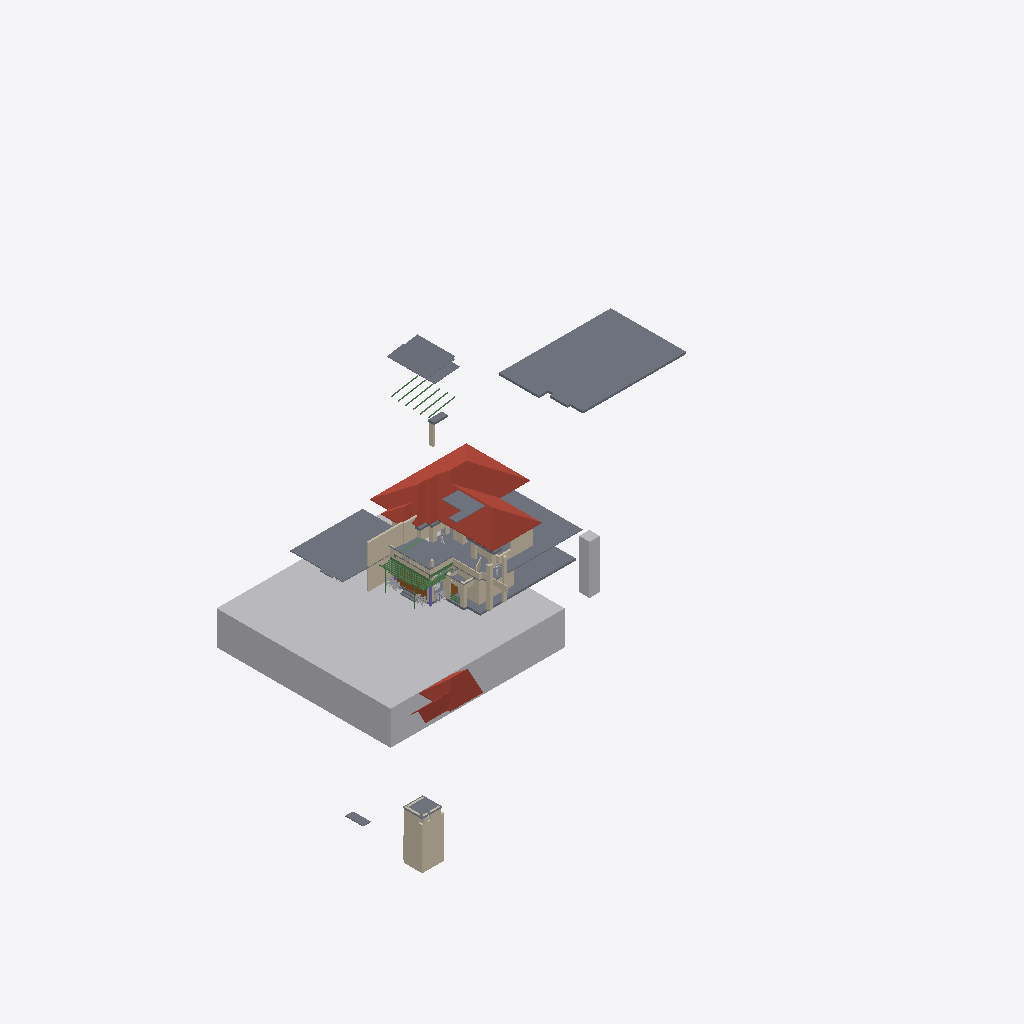
Isometric view of an IFC building model (IFC-SPF (STEP), schema IFC4X3, length unit metre), seen from the south-west, elements coloured by IFC class: 44 walls (beige), 18 slabs (grey), 14 beams (green), 11 other elements (light grey), 3 roofs (red-brown), 2 doors (brown), 1 column (violet).
Extent 82.4 m × 54.0 m × 34.1 m (x, y, z). Storeys (1): My Storey at 0.00 m. Elements (236): 103 IfcWall, 45 IfcBeam, 30 IfcSystemFurnitureElement, 18 IfcSlab, 10 IfcBuildingElementProxy, 9 IfcFurniture, 9 IfcGeographicElement, 3 IfcDoor, 3 IfcRoof, 2 IfcColumn, 2 IfcWindow, 1 IfcElectricAppliance.

HEADER;
FILE_DESCRIPTION(('ViewDefinition[DesignTransferView]'),'2;1');
FILE_NAME('Haroon.ifc','2026-10-08T12:15:28+05:30',(''),(''),'IfcOpenShell 0.8.5','Bonsai 0.8.5','Nobody');
FILE_SCHEMA(('IFC4X3'));
ENDSEC;
DATA;
#1=IFCPROJECT('3Nc$W10oX39R9nokYWVXQQ',$,'My Project',$,$,$,$,(#10,#22),#5);
#27=IFCSITE('18E0QpV1vAqhpxqK4cBvm$',$,'My Site',$,$,#50,$,$,$,$,$,$,$,$);
#33=IFCBUILDING('39LUp5juL5SBeUfotbM0rp',$,'My Building',$,$,#56,$,$,$,$,$,$);
#39=IFCBUILDINGSTOREY('1eJWHZHV9FMAU2qxsD42Cb',$,'My Storey',$,$,#62,$,$,$,$);
#48595=IFCGEOGRAPHICELEMENT('3K844ywfjD5Ah7F8qUxqXp',$,'Site',$,$,#49242,#48596,$,.TERRAIN.);
#5312=IFCSLAB('2b_Ov4p8n4Kxhq96PA15Hu',$,'Slab',$,$,#5770,#5323,$,$);
#8278=IFCROOF('0Ckg7UAZbBKun62f2j7pe2',$,'Roof',$,$,#33831,#24765,$,.HIP_ROOF.);
#6425=IFCSLAB('0C2jN_qQv7owYD$1$sZ9PH',$,'Slab',$,$,#33071,#6436,$,$);
#5585=IFCSLAB('3Lec81A1D3mfX5id$wjT5j',$,'Slab',$,$,#5805,#5596,$,$);
#5281=IFCSLAB('3o6ScKJL91VevtMnR2ZcPa',$,'Slab',$,$,#5311,#5296,$,$);
#38656=IFCSLAB('2Lget6UETE8RpENVywaiD1',$,'Slab',$,$,#51446,#38669,$,$);
#55904=IFCTRANSPORTELEMENT('12_casls15lwi47BZF7Gfs',$,'1.5m lift',$,$,#55919,#55905,$,.ELEVATOR.);
#24798=IFCROOF('3wIGUj0Yb1LASYur3dcgrZ',$,'Roof',$,$,#37145,#25017,$,.GABLE_ROOF.);
#50251=IFCWALL('00rUyc_3X4yhHfnQl7kZfc',$,'Wall',$,$,#50334,#50262,$,$);
#50713=IFCSLAB('0j$a2GdLX1tQ45DgcbFy2Y',$,'Slab',$,$,#52824,#50724,$,$);
#24103=IFCWALL('0JSIDsLWXF9ha67do1gI43',$,'Wall',$,$,#37200,#24114,$,$);
#23862=IFCWALL('3sxJtDxd93pR43rLQO6R4E',$,'Wall',$,$,#37195,#23873,$,$);
#28086=IFCSLAB('1$HgLsGhL0zfPs1TGbegBL',$,'Slab',$,$,#52814,#28097,$,$);
#30391=IFCROOF('3ss7dwWaLC_gONAs23LV2K',$,'Roof',$,$,#37140,#30463,$,.GABLE_ROOF.);
#9701=IFCWALL('1VHn9$y9PAPB3_K66AQzeJ',$,'Wall',$,$,#9743,#9712,$,$);
#24773=IFCSLAB('0vVWqPLIv9_Qm__TqcTQQa',$,'Slab',$,$,#37150,#24784,$,$);
#27949=IFCWALL('0ln$MVC6P0QPfo7zNPSmAB',$,'Wall',$,$,#33983,#27960,$,$);
#4924=IFCWALL('2g5QwPxf1C2O48vwK8BgEm',$,'Wall',$,$,#5341,#4932,$,$);
#50077=IFCSLAB('0SuqWwnM5F78KJd0dtQh6V',$,'Slab',$,$,#52819,#50091,$,$);
#5102=IFCWALL('3a1ldmCrnFQ949w5BWdu2a',$,'Wall',$,$,#5401,#5113,$,$);
#50276=IFCWALL('2UmnDa8Aj7qvFIGYdalJGQ',$,'Wall',$,$,#50306,#50288,$,$);
#23937=IFCWALL('0h4ifiEhv5BeMZM3Qpf2j5',$,'Wall',$,$,#37180,#23948,$,$);
#10341=IFCDOOR('1q8W5J7Yf5xOjgVtxXL86W',$,'Door',$,$,#58217,#53544,$,2.5,5.603030204772949,$,.DOUBLE_DOOR_SLIDING.,$);
#6225=IFCWALL('2fcjHzlTTAcQea_C0WHAEM',$,'Wall',$,$,#6459,#6236,$,$);
#33032=IFCSLAB('0Gbh9pNxz1H9rHgDSN54Iz',$,'Slab',$,$,#33101,#33043,$,$);
#28583=IFCWALL('2$qVXXUSTAGuK58HoFZUyI',$,'Wall',$,$,#31366,#28594,$,$);
#6200=IFCWALL('09o$ts2tz7ahHieJtSEZZA',$,'Wall',$,$,#6454,#6211,$,$);
#28059=IFCSLAB('0OMVHDnArDoe8aNTd5r2_R',$,'Slab',$,$,#50057,#28070,$,$);
#54546=IFCSLAB('32zlbNDwL2KRMHnDcjNvhc',$,'Slab',$,$,#55267,#54558,$,$);
#53734=IFCWALL('0b3AR2p0f7N9aRNpyM8DXC',$,'Wall',$,$,#57063,#53745,$,$);
#51469=IFCSLAB('3HigIshQn1N9tYc8KQZXA2',$,'Slab',$,$,#52829,#51482,$,$);
#52572=IFCWALL('15eN8314n97Po4HwEno44k',$,'Wall',$,$,#52746,#52583,$,$);
#39536=IFCWALL('3E4x0Quc18hxBAB7xSx_9X',$,'Wall',$,$,#39565,#39547,$,$);
#5483=IFCWALL('1KtuZH0xn1svu3RQgpkjOq',$,'Wall',$,$,#31884,#5494,$,$);
#51496=IFCWALL('2T_BbsdvHCABoRY8P3JckF',$,'Wall',$,$,#52839,#51508,$,$);
#24285=IFCWALL('2VruBarPj1XQQwUfezC8c8',$,'Wall',$,$,#37205,#24296,$,$);
#39582=IFCWALL('3EiKa7ACbAVBH4qOgO1QxM',$,'Wall',$,$,#39629,#39593,$,$);
#50555=IFCWALL('06WbijsaP8rBsJiPOoGU1N',$,'Wall',$,$,#55400,#50566,$,$);
#53684=IFCBEAM('2eayqxHB92NfF6TMcADBYn',$,'Beam',$,$,#55102,#53695,$,$);
#6034=IFCWALL('2cmjEtb3582PxRWZfTqmJC',$,'Wall',$,$,#37170,#6045,$,$);
#6275=IFCWALL('1BelyK3ozF4hpxFYHK_Dfn',$,'Wall',$,$,#6469,#6286,$,$);
#32298=IFCWALL('2I067o2QjEfwiZV41fCSmy',$,'Wall',$,$,#32583,#32309,$,$);
#6313=IFCWALL('0L_BJijjT6Zgrt0t9rSlno',$,'Wall',$,$,#32949,#6324,$,$);
#50385=IFCBEAM('3waHTgrQf8mPPQZyKf49KT',$,'Beam',$,$,#55727,#50396,$,$);
#5402=IFCWALL('36XHtx4oz8Ehg3RUl2NTJc',$,'Wall',$,$,#33091,#5413,$,$);
#53962=IFCSLAB('13nlzqxyD1Ue3lsNqaGI3g',$,'Slab',$,$,#54301,#53974,$,$);
#49881=IFCWALL('3o7TAAkMX8CfSQ_TOmBwe8',$,'Wall',$,$,#49928,#49892,$,$);
#42658=IFCDOOR('36uqQH25TEmPXOCb4gzG_7',$,'Door',$,$,#42759,#42667,$,2.0999999046325684,1.0,$,$,$);
#27874=IFCWALL('1lc5IW9313jwioOAi7Jk0J',$,'Wall',$,$,#34004,#27885,$,$);
#23912=IFCWALL('21PtuTBfTEKxocrQHrmKlR',$,'Wall',$,$,#37175,#23923,$,$);
#32020=IFCWALL('0ODvfZnfP5z8d0ZM3g9fto',$,'Wall',$,$,#32166,#32031,$,$);
#32082=IFCWALL('0KUmpzFLT1PPMUYwaHzuzw',$,'Wall',$,$,#32184,#32093,$,$);
#58915=IFCCOLUMN('2y6PdVb8TCQQuCNfGu2smQ',$,'Column',$,$,#58941,#58926,$,$);
#5342=IFCWALL('3eQzJkWdzE7Arbv_Cup_Cf',$,'Wall',$,$,#33081,#5353,$,$);
#28029=IFCSLAB('3bH4YGuBLA4eDJ6spDaOSx',$,'Slab',$,$,#41986,#28040,$,$);
#35986=IFCBEAM('0LfH1yCs11wwb$R4WHbXAf',$,'Beam',$,$,#56720,#36001,$,$);
#55590=IFCWALL('3SL2xBDdz56eE4Sbchzqeq',$,'Wall',$,$,#55637,#55604,$,$);
#5432=IFCWALL('19rNqbneH08Pkzp4TsVRLb',$,'Wall',$,$,#32823,#5443,$,$);
#38901=IFCSLAB('3j5GKf7f11ggCohVkgCRej',$,'Slab',$,$,#38937,#38914,$,$);
#38971=IFCSLAB('2abpGyxEz4yBfTTHbz0Omo',$,'Slab',$,$,#53434,#38982,$,$);
#5811=IFCWALL('0Ee82iuFfCDRdhZvtc_V18',$,'Wall',$,$,#37160,#5822,$,$);
#48789=IFCBEAM('2fW24TGKv0XeQHVqe0$MQx',$,'Beam',$,$,#52784,#48800,$,$);
#23749=IFCGEOGRAPHICELEMENT('3BykNoSoPAlOt7VAkdOXad',$,'GeographicElement',$,$,#39430,#39104,$,$);
#24260=IFCWALL('2dtiGidB17GQsTZos77XNn',$,'Wall',$,$,#37230,#24271,$,$);
#50358=IFCBEAM('20anlA3zzDlxQIyfDQ4Bam',$,'Beam',$,$,#56735,#50369,$,$);
#5513=IFCWALL('2CGUXpsfDFyeSwHv_f2B$v',$,'Wall',$,$,#31854,#5524,$,$);
#48733=IFCBEAM('0kPaJqa1X1g9LcznvuuU8z',$,'Beam',$,$,#52774,#48744,$,$);
#48763=IFCBEAM('1fr7Qw9Yj5kQ$BrCO5Xs45',$,'Beam',$,$,#52779,#48774,$,$);
#23716=IFCGEOGRAPHICELEMENT('3CUbjr1QPEWQ06WomnwWZq',$,'GeographicElement',$,$,#35474,#39029,$,$);
#32584=IFCWALL('26oT5tNM1CbRLTF8ZLcOYY',$,'Wall',$,$,#35499,#32595,$,$);
#48637=IFCBEAM('30h_341qzERRL53n$AUIC3',$,'Beam',$,$,#52764,#48648,$,$);
#48707=IFCBEAM('2yPGt3WV5E0QeUGXOAs71T',$,'Beam',$,$,#52769,#48718,$,$);
#48815=IFCBEAM('3nwHDf6yTFkfO5Q9j$Dep7',$,'Beam',$,$,#52789,#48826,$,$);
#28454=IFCWALL('1JadAIeCb3lxWwhXC3O0g5',$,'Wall',$,$,#28520,#28465,$,$);
#32614=IFCWALL('2A1M1Ug7D5QBW0huoAZs7k',$,'Wall',$,$,#35494,#32625,$,$);
#55467=IFCBEAM('29rbf1eLHDzR2O6x39L_0q',$,'Beam',$,$,#55553,#55478,$,$);
#28297=IFCWALL('2Pbjr_Mpv2Kgjn6zPgX8fk',$,'Wall',$,$,#37225,#28308,$,$);
#38938=IFCSLAB('0XMQxvj_z00PTQsu_5gbCz',$,'Slab',$,$,#53429,#38949,$,$);
#31256=IFCBUILDINGELEMENTPROXY('0yuSAlx$TBJxGJl1RbbCDk',$,'BuildingElementProxy',$,$,#31298,#31269,$,$);
#32210=IFCWALL('1hMd7OqHzCSulBr13PzkzH',$,'Wall',$,$,#33096,#32221,$,$);
#51943=IFCBEAM('2Ai3dYtMP8fAh1m_GJDq_Y',$,'Beam',$,$,#56715,#51954,$,$);
#36045=IFCBEAM('2_w$I6cvzDovgoN74RiABV',$,'Beam',$,$,#56595,#36056,$,$);
#23678=IFCGEOGRAPHICELEMENT('08EVG7fRX0JeK0q8bBJq5W',$,'GeographicElement',$,$,#39420,#39014,$,$);
#23763=IFCGEOGRAPHICELEMENT('2$4Fzltt5Du8hjnA1OFzbH',$,'GeographicElement',$,$,#39435,#39044,$,$);
#51644=IFCWALL('2e0Qi5bxzB29yhtiqNP9wh',$,'Wall',$,$,#55302,#51655,$,$);
#28362=IFCBUILDINGELEMENTPROXY('3OcQwGvk59c9GTflUM578L',$,'BuildingElementProxy',$,$,#50067,#28375,$,$);
#31169=IFCFURNITURE('1QX2fwi9P5JAriUmCBIZoo',$,'Furniture',$,$,#48560,#46441,$,$);
#52190=IFCBEAM('2mYmGxQTb02Q5YExomCfXX',$,'Beam',$,$,#56705,#52201,$,$);
#51592=IFCGEOGRAPHICELEMENT('1pKlaavJ1D7AUWGR$KsTQ0',$,'GeographicElement',$,$,#51617,#51605,$,$);
#24310=IFCWALL('206LYRGiDD2QTSLt8OZict',$,'Wall',$,$,#37210,#24321,$,$);
#53104=IFCWALL('0hN7WZbP9DwfG1azQzc2FG',$,'Wall',$,$,#53152,#53119,$,$);
#23697=IFCGEOGRAPHICELEMENT('1cnSpljlv6LegJcNHq6Zi_',$,'GeographicElement',$,$,#39425,#39074,$,$);
ENDSEC;
